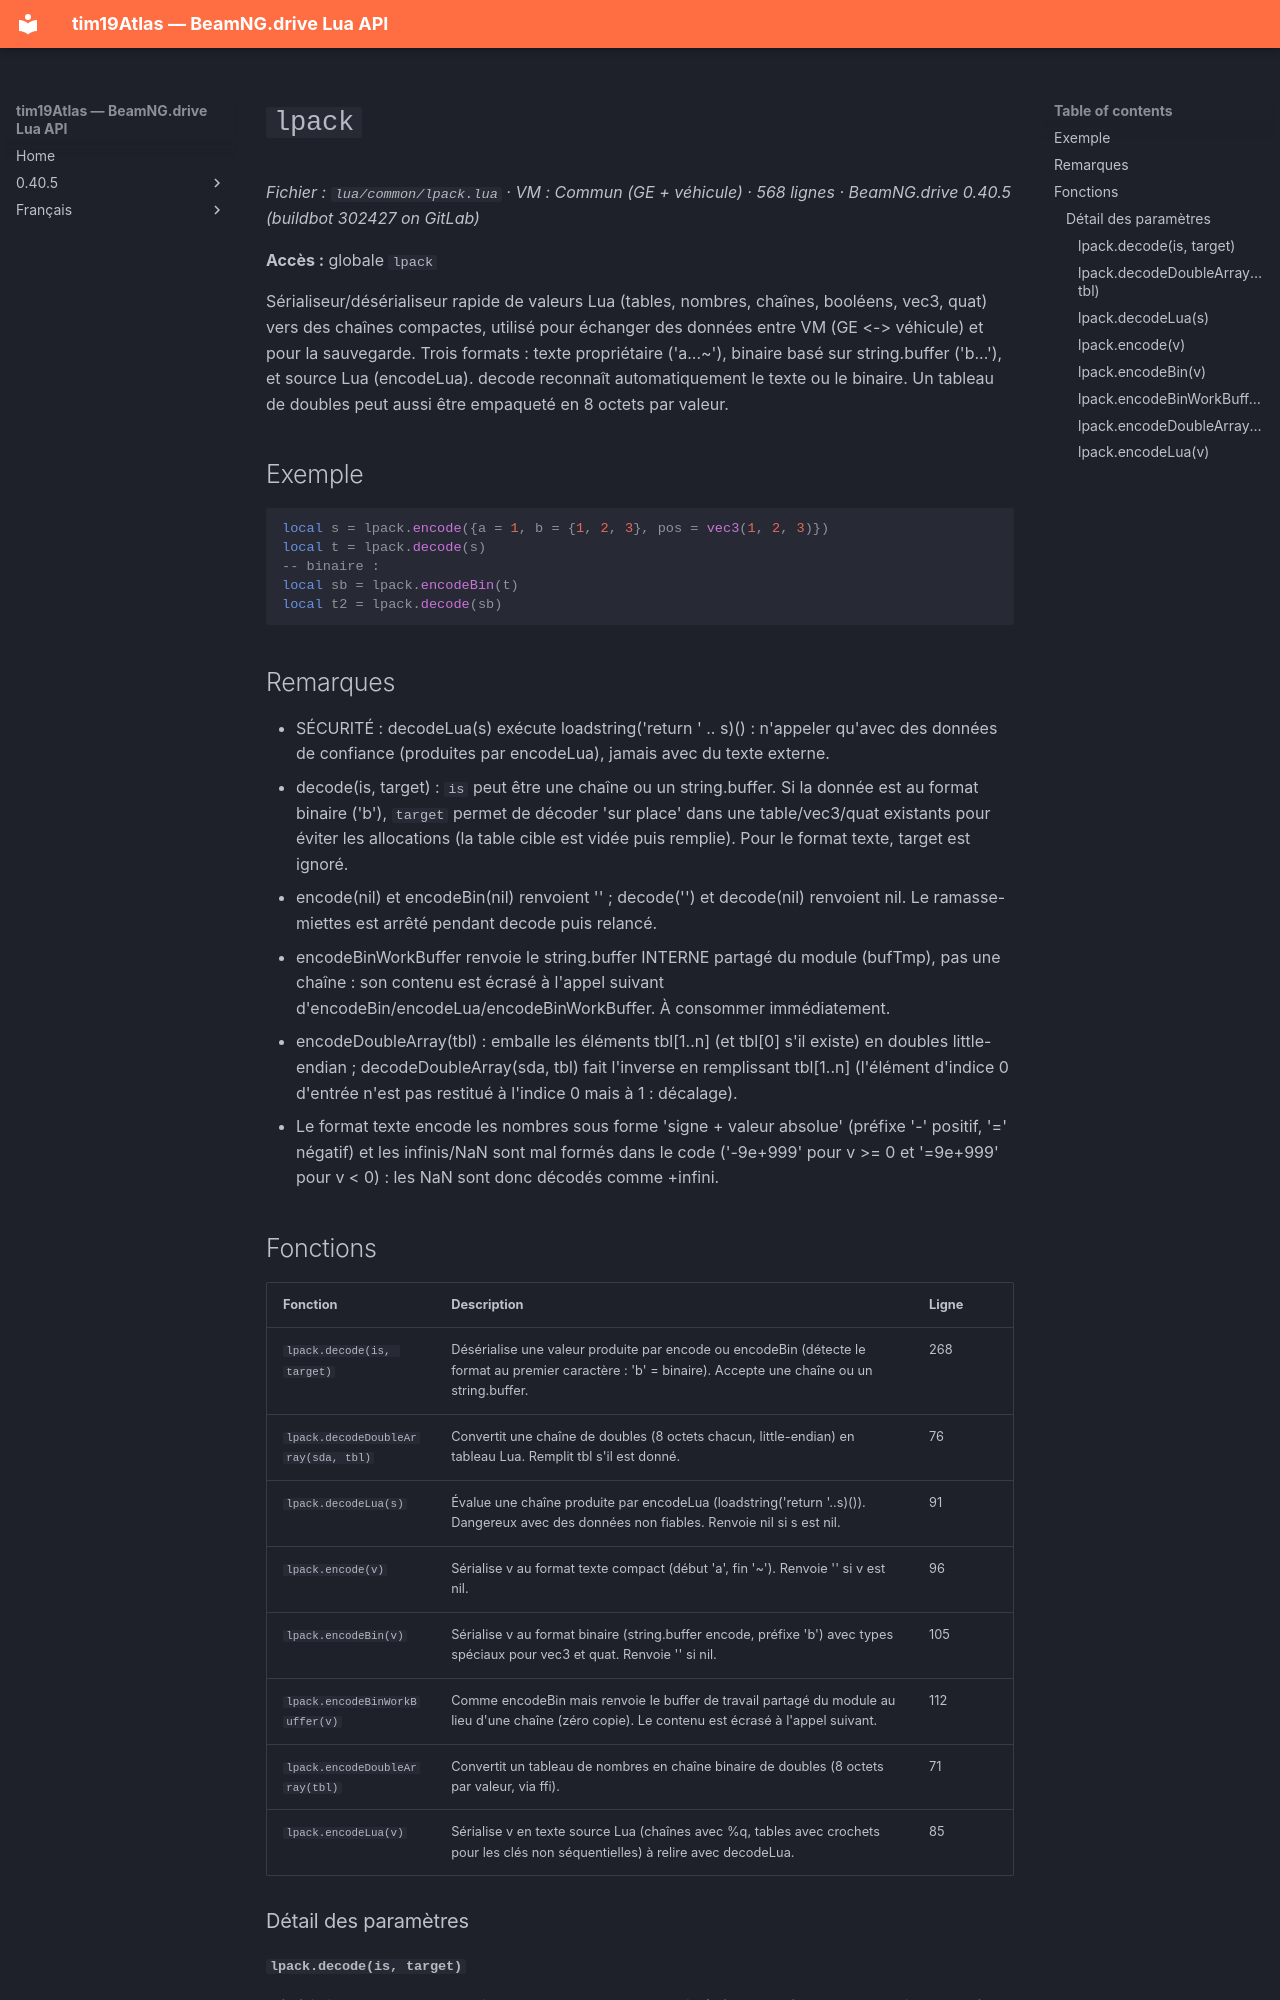

repository: Tim0219800/beamng-lua-atlas · page: fr/0.40.5/common/lpack.html · generator: mkdocs

# `lpack`

*Fichier : `lua/common/lpack.lua` · VM : Commun (GE + véhicule) · 568 lignes · BeamNG.drive 0.40.5 (buildbot 302427 on GitLab)*

**Accès :** globale `lpack`

Sérialiseur/désérialiseur rapide de valeurs Lua (tables, nombres, chaînes, booléens, vec3, quat) vers des chaînes compactes, utilisé pour échanger des données entre VM (GE <-> véhicule) et pour la sauvegarde. Trois formats : texte propriétaire ('a...~'), binaire basé sur string.buffer ('b...'), et source Lua (encodeLua). decode reconnaît automatiquement le texte ou le binaire. Un tableau de doubles peut aussi être empaqueté en 8 octets par valeur.

## Exemple

```lua
local s = lpack.encode({a = 1, b = {1, 2, 3}, pos = vec3(1, 2, 3)})
local t = lpack.decode(s)
-- binaire :
local sb = lpack.encodeBin(t)
local t2 = lpack.decode(sb)
```

## Remarques

- SÉCURITÉ : decodeLua(s) exécute loadstring('return ' .. s)() : n'appeler qu'avec des données de confiance (produites par encodeLua), jamais avec du texte externe.
- decode(is, target) : `is` peut être une chaîne ou un string.buffer. Si la donnée est au format binaire ('b'), `target` permet de décoder 'sur place' dans une table/vec3/quat existants pour éviter les allocations (la table cible est vidée puis remplie). Pour le format texte, target est ignoré.
- encode(nil) et encodeBin(nil) renvoient '' ; decode('') et decode(nil) renvoient nil. Le ramasse-miettes est arrêté pendant decode puis relancé.
- encodeBinWorkBuffer renvoie le string.buffer INTERNE partagé du module (bufTmp), pas une chaîne : son contenu est écrasé à l'appel suivant d'encodeBin/encodeLua/encodeBinWorkBuffer. À consommer immédiatement.
- encodeDoubleArray(tbl) : emballe les éléments tbl[1..n] (et tbl[0] s'il existe) en doubles little-endian ; decodeDoubleArray(sda, tbl) fait l'inverse en remplissant tbl[1..n] (l'élément d'indice 0 d'entrée n'est pas restitué à l'indice 0 mais à 1 : décalage).
- Le format texte encode les nombres sous forme 'signe + valeur absolue' (préfixe '-' positif, '=' négatif) et les infinis/NaN sont mal formés dans le code ('-9e+999' pour v >= 0 et '=9e+999' pour v < 0) : les NaN sont donc décodés comme +infini.
